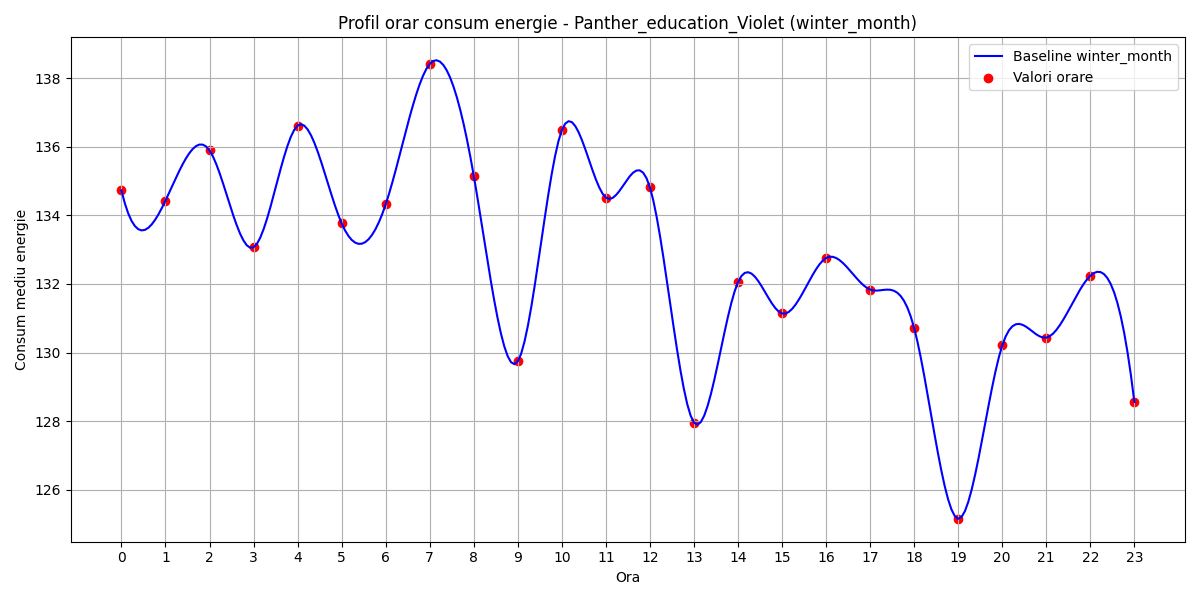

The data file committed next to this chart (first rows):
hour, B(t)
0, 134.7
1, 134.4
2, 135.9
3, 133.1
4, 136.6
5, 133.8
6, 134.3
7, 138.4
8, 135.2
9, 129.7
10, 136.5
11, 134.5
12, 134.8
13, 128
14, 132
15, 131.1
16, 132.8
17, 131.8
18, 130.7
19, 125.2
20, 130.2
21, 130.4
22, 132.2
23, 128.6
